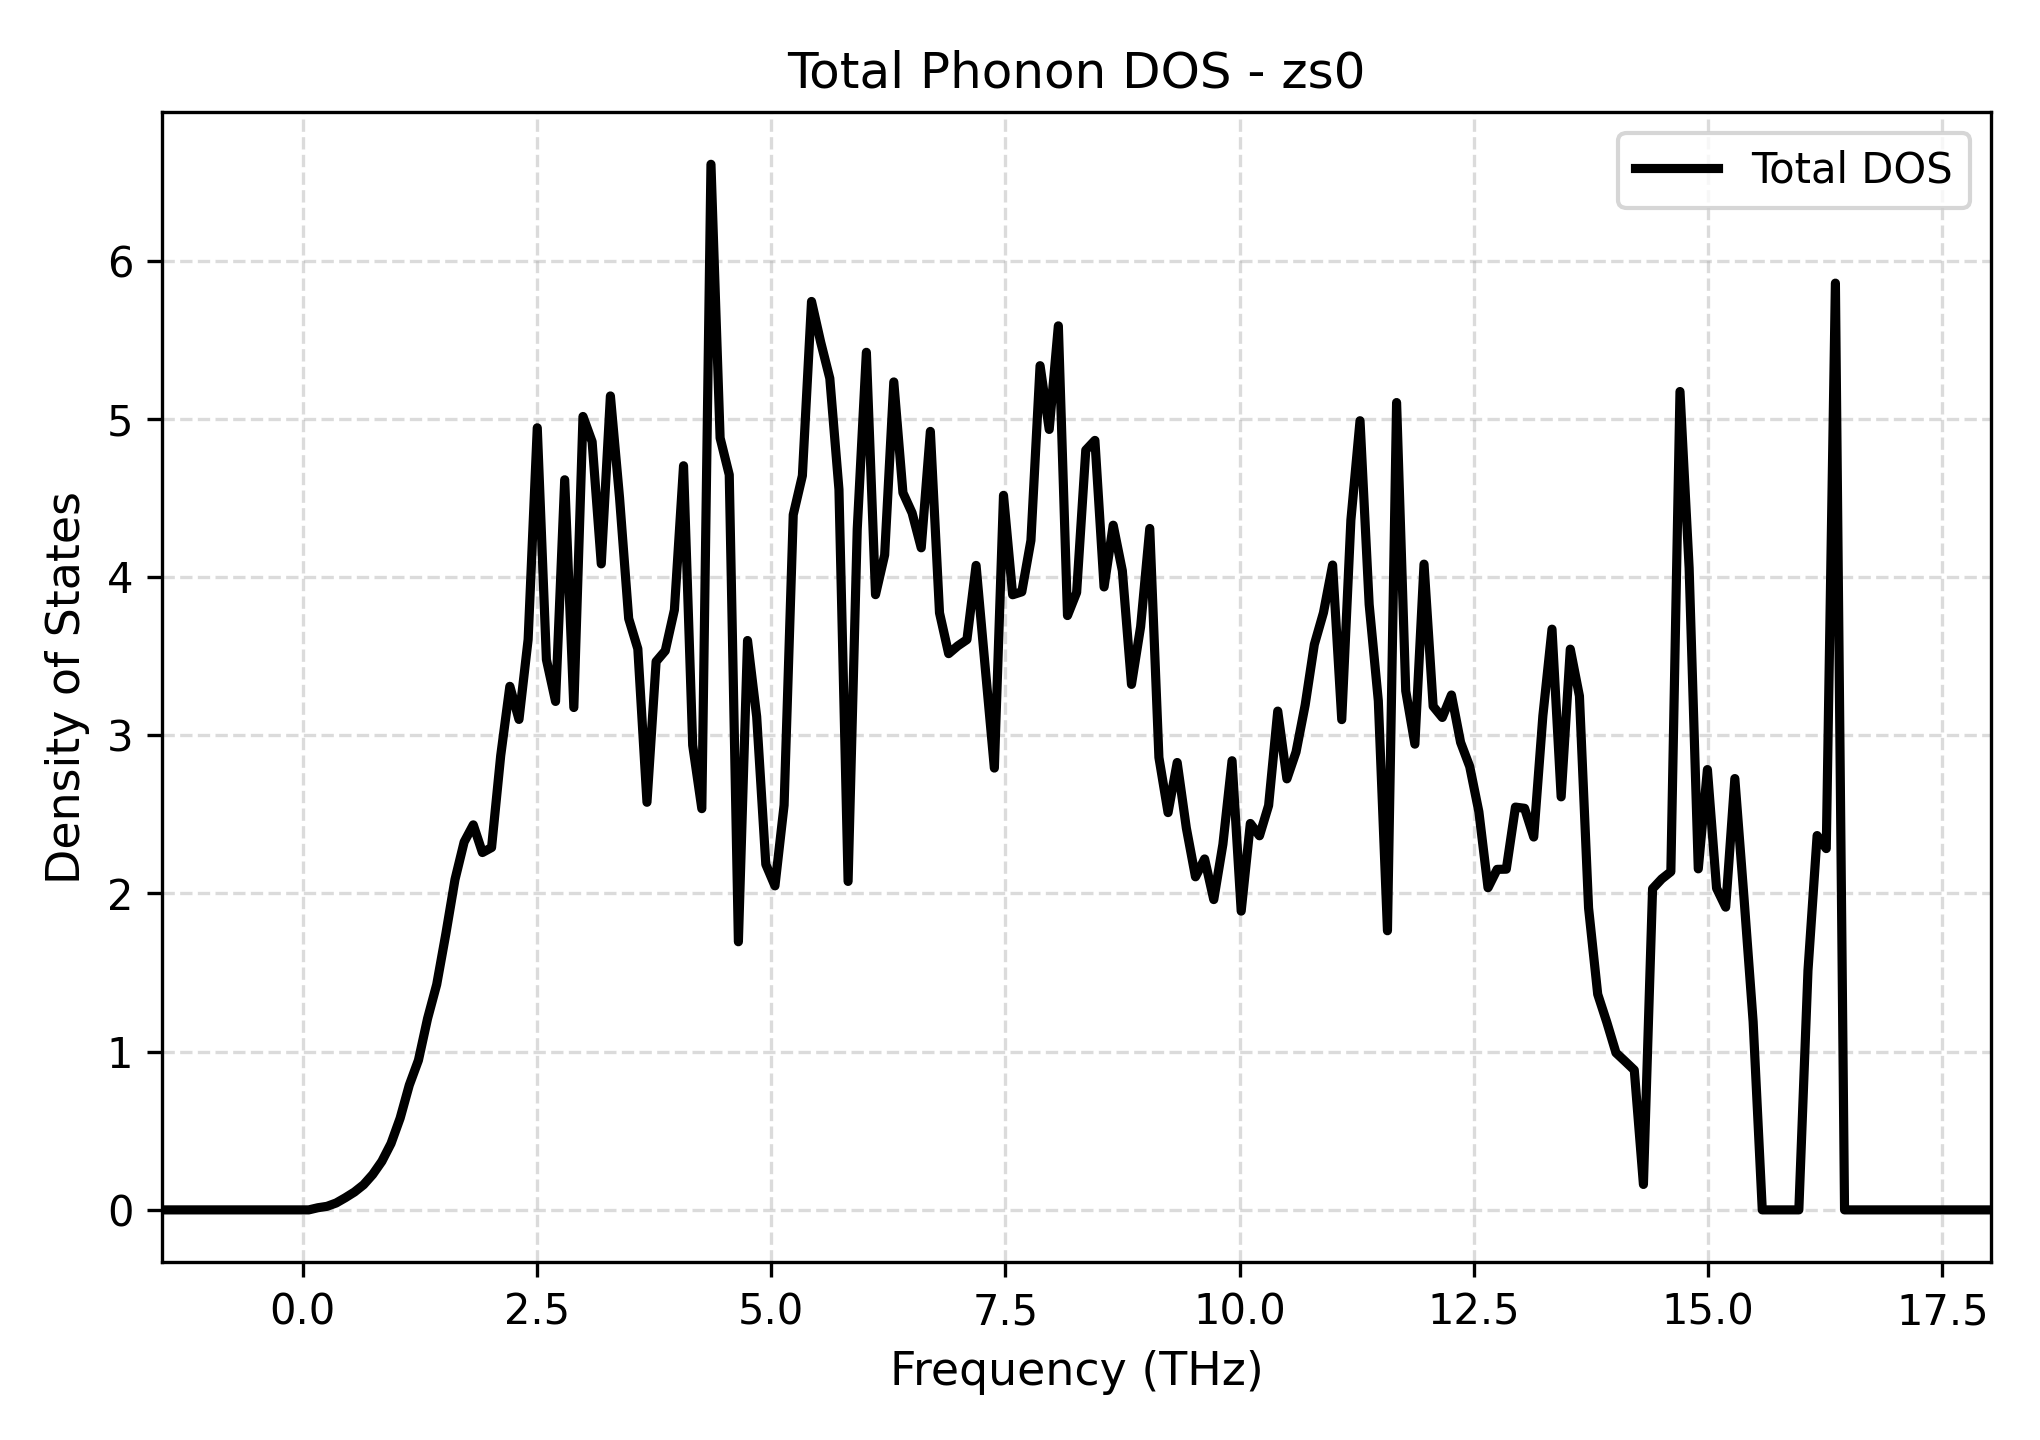

Source data for this figure (header and first rows):
Frequency_THz, Total_DOS
-1.496, 0.0
-1.399, 0.0
-1.301, 0.0
-1.203, 0.0
-1.106, 0.0
-1.008, 0.0
-0.9107, 0.0
-0.8132, 0.0
-0.7156, 0.0
-0.618, 0.0
-0.5205, 0.0
-0.4229, 0.0
-0.3253, 0.0
-0.2277, 0.0
-0.1302, 0.0
-0.03261, 0.0
0.06496, 0.0
0.1625, 0.01358
0.2601, 0.02246
0.3577, 0.04361
0.4552, 0.0767
0.5528, 0.1129
0.6504, 0.1588
0.7479, 0.2239
0.8455, 0.3068
0.9431, 0.4193
1.041, 0.5798
1.138, 0.7883
1.236, 0.9456
1.333, 1.209
1.431, 1.425
1.528, 1.745
1.626, 2.088
1.724, 2.325
1.821, 2.433
1.919, 2.259
2.016, 2.29
2.114, 2.871
2.211, 3.309
2.309, 3.1
2.407, 3.605
2.504, 4.943
2.602, 3.478
2.699, 3.214
2.797, 4.615
2.894, 3.175
2.992, 5.015
3.09, 4.855
3.187, 4.083
3.285, 5.144
3.382, 4.501
3.48, 3.737
3.577, 3.546
3.675, 2.576
3.773, 3.466
3.87, 3.534
3.968, 3.792
4.065, 4.703
4.163, 2.937
4.26, 2.536
... 141 more rows
